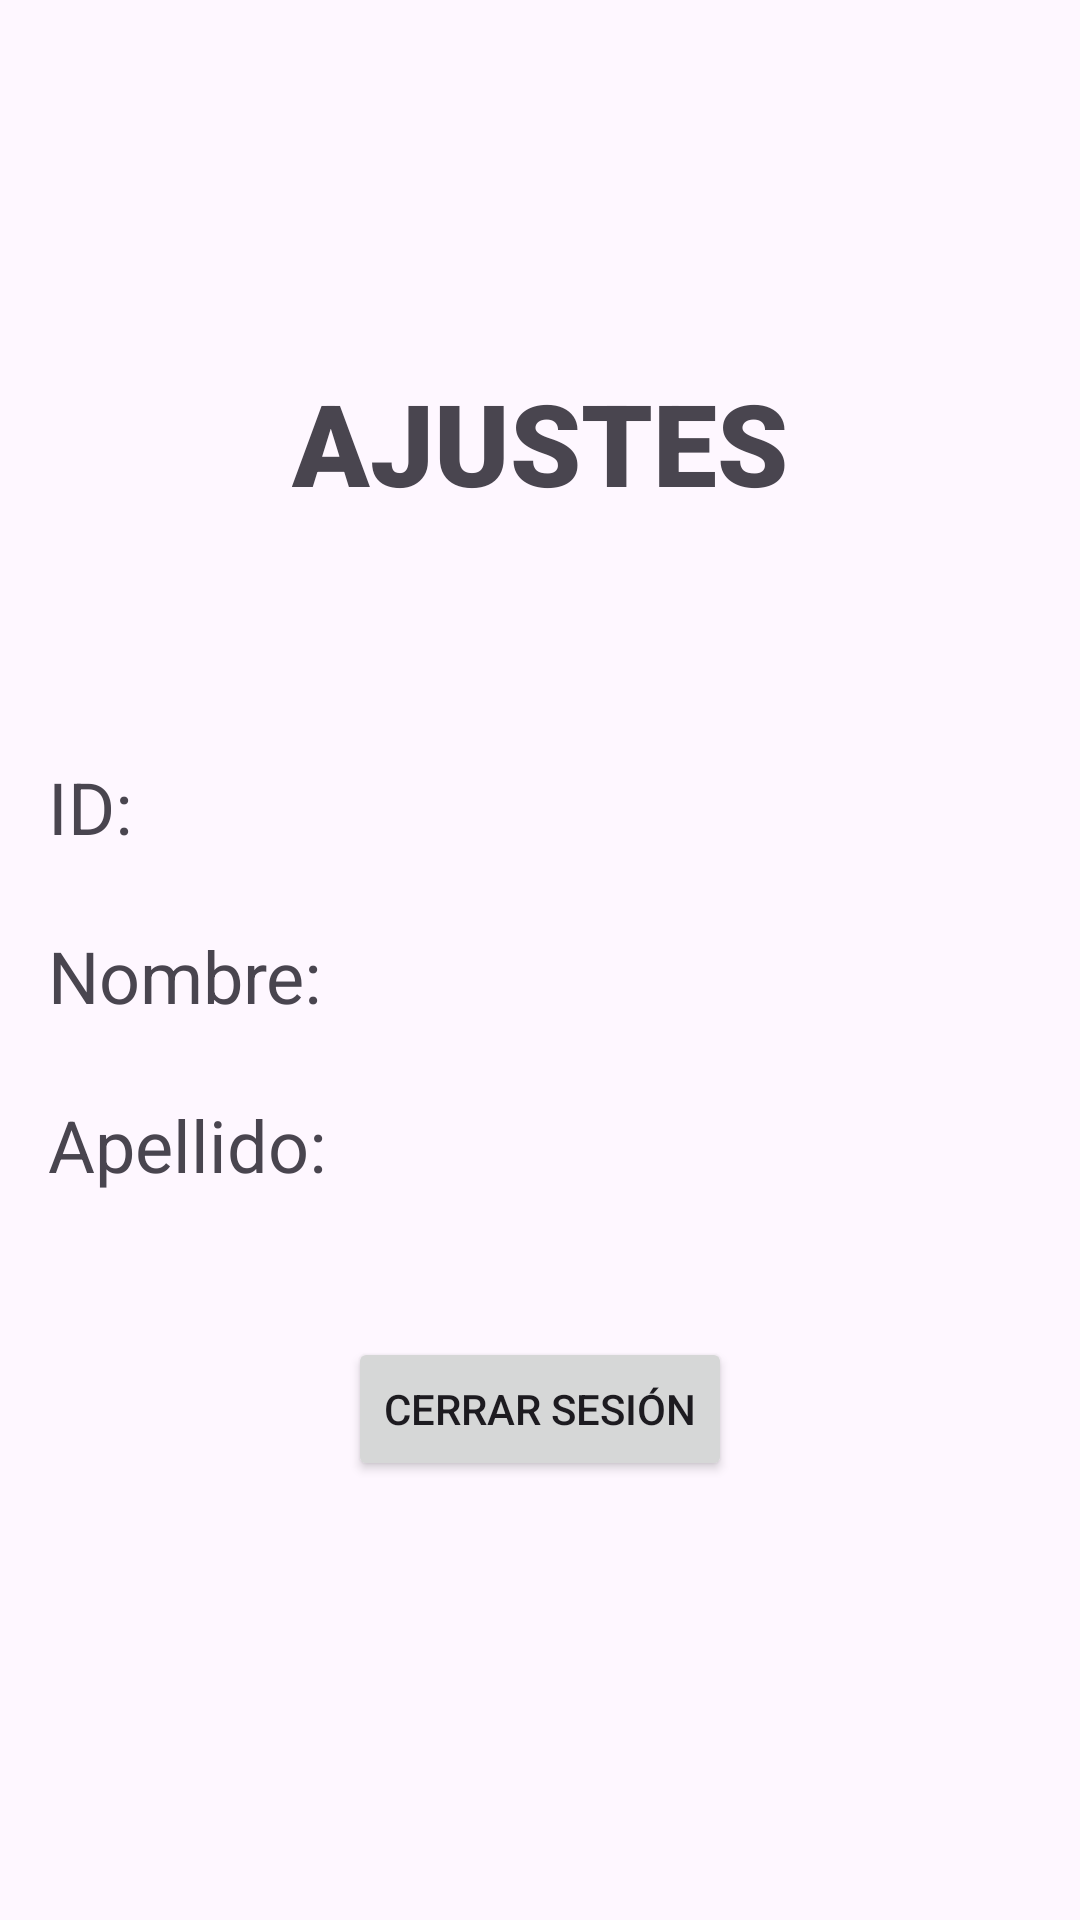

Reconstruct the res/layout file that produces this screen, plus the resources it refers to.
<!-- AndroidManifest.xml: application theme Theme.Material3.Light -->
<!-- res/layout/activity_ajustes_pv.xml -->
<?xml version="1.0" encoding="utf-8"?>
<LinearLayout
    xmlns:android="http://schemas.android.com/apk/res/android"
    xmlns:app="http://schemas.android.com/apk/res-auto"
    xmlns:tools="http://schemas.android.com/tools"
    android:layout_width="match_parent"
    android:layout_height="match_parent"
    android:orientation="vertical"
    android:gravity="center"
    tools:context=".Ajustes_pv"
    android:padding="16dp">

    <TextView
        android:id="@+id/titulo_tv7"
        android:layout_width="wrap_content"
        android:layout_height="wrap_content"
        android:layout_marginBottom="80dp"
        android:breakStrategy="balanced"
        android:fontFamily="sans-serif-black"
        android:text="AJUSTES"
        android:textSize="38sp" />

    <TextView
        android:id="@+id/uid"
        android:layout_width="match_parent"
        android:layout_height="wrap_content"
        android:breakStrategy="balanced"
        android:fontFamily="sans-serif"
        android:text="ID:"
        android:textSize="24sp"
        android:layout_marginBottom="24dp" />

    <TextView
        android:id="@+id/nombre_pve"
        android:layout_width="match_parent"
        android:layout_height="wrap_content"
        android:breakStrategy="balanced"
        android:fontFamily="sans-serif"
        android:text="Nombre:"
        android:textSize="24sp"
        android:layout_marginBottom="24dp" />

    <TextView
        android:id="@+id/direccionPv"
        android:layout_width="match_parent"
        android:layout_height="wrap_content"
        android:breakStrategy="balanced"
        android:fontFamily="sans-serif"
        android:text="Apellido:"
        android:textSize="24sp"
        android:layout_marginBottom="24dp" />

    <Button
        android:id="@+id/logout_btn"
        android:layout_width="wrap_content"
        android:layout_height="wrap_content"
        android:onClick="logout"
        android:text="Cerrar Sesión"
        android:layout_marginTop="24dp"
        android:layout_marginBottom="24dp" />

</LinearLayout>
<!-- resources referenced by this layout -->
<resources>

</resources>
